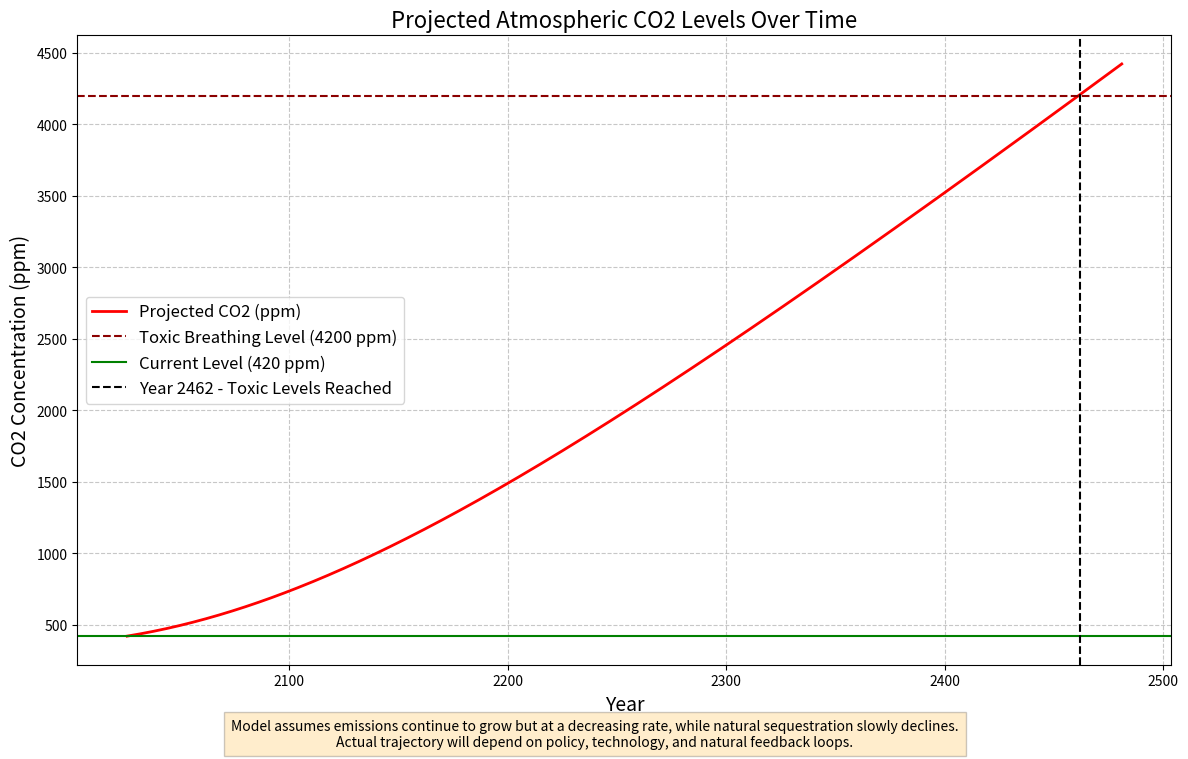

Generate this figure with matplotlib:
import datetime
import matplotlib.pyplot as plt
import numpy as np
import math

# Scientific constants and current data
CURRENT_CO2_PPM = 420  # Current atmospheric CO2 in parts per million (2023)
TOXIC_BREATHING_CO2_PPM = 4200  # 10x current levels (user states current is 10% of toxic)
PREINDUSTRIAL_CO2_PPM = 280  # CO2 levels before industrial revolution

# Annual CO2 increase rates (ppm/year)
CURRENT_ANNUAL_CO2_INCREASE = 2.5  # Current rate of CO2 increase

# Tree sequestration data
ESTIMATED_TREES_WORLDWIDE = 3e12  # Estimated 3 trillion trees on Earth
# Correction: Actual tree sequestration is much lower - most studies estimate global forests
# sequester about 7.6 billion metric tons (7.6 GT) of CO2 annually
TOTAL_ANNUAL_TREE_SEQUESTRATION_GT = 7.6  # Global forest CO2 sequestration in gigatons/year

# Conversion factors
GT_CO2_TO_PPM = 0.1292  # 1 gigaton of CO2 ≈ 0.1292 ppm in atmosphere
PPM_TO_GT_CO2 = 7.74  # 1 ppm of CO2 ≈ 7.74 gigatons

# Current emissions
CURRENT_ANNUAL_EMISSIONS_GT = 36.8  # Current annual CO2 emissions in gigatons (2023 estimate)

# Additional natural sinks (oceans, soil, etc) beyond trees
ADDITIONAL_NATURAL_SINKS_GT = 10.1  # Additional non-forest natural carbon sinks in gigatons/year

# Total natural sequestration
TOTAL_NATURAL_SEQUESTRATION_GT = TOTAL_ANNUAL_TREE_SEQUESTRATION_GT + ADDITIONAL_NATURAL_SINKS_GT

def model_co2_trajectory(years_to_model=200, acceleration_factor=0.01):
    """
    Model CO2 trajectory over time with increasing emissions and natural sequestration
    
    Parameters:
    - years_to_model: Number of years to model into the future
    - acceleration_factor: Annual increase in emissions (as a percentage)
    
    Returns:
    - Dictionary with years and CO2 levels
    """
    years = list(range(datetime.datetime.now().year, datetime.datetime.now().year + years_to_model + 1))
    co2_levels = [CURRENT_CO2_PPM]
    annual_emissions = [CURRENT_ANNUAL_EMISSIONS_GT]
    
    # Initial net increase matches observed rate
    expected_net_ppm_increase = CURRENT_ANNUAL_CO2_INCREASE
    
    for i in range(1, len(years)):
        # Calculate emissions with acceleration
        # Emissions growth rate slows over time as renewable adoption increases
        growth_rate = acceleration_factor * math.exp(-i/100)  # Decreasing growth rate over time
        annual_emission = annual_emissions[i-1] * (1 + growth_rate)
        annual_emissions.append(annual_emission)
        
        # Calculate sequestration - may decrease due to forest loss, warming, etc.
        # We model a modest decrease in sequestration capacity over time (0.1% per year)
        sequestration_factor = math.pow(0.999, i)  # Declining sequestration capacity
        year_sequestration = TOTAL_NATURAL_SEQUESTRATION_GT * sequestration_factor
        
        # Convert to ppm
        emission_ppm_increase = annual_emission * GT_CO2_TO_PPM
        sequestration_ppm = year_sequestration * GT_CO2_TO_PPM
        
        # Calculate net CO2 increase
        net_ppm_increase = emission_ppm_increase - sequestration_ppm
        
        # Add to previous CO2 level
        new_co2_level = co2_levels[i-1] + net_ppm_increase
        co2_levels.append(new_co2_level)
    
    return {"years": years, "co2_levels": co2_levels, "annual_emissions": annual_emissions}

def calculate_years_until_toxic_breathing():
    """
    Calculate how many years until CO2 reaches toxic breathing levels
    
    Returns:
    - Dictionary with calculated results
    """
    # Run the model
    model_results = model_co2_trajectory(years_to_model=1000)
    years = model_results["years"]
    co2_levels = model_results["co2_levels"]
    
    # Find the year when CO2 exceeds toxic level
    years_until_toxic = None
    toxic_year = None
    
    for i in range(len(years)):
        if co2_levels[i] >= TOXIC_BREATHING_CO2_PPM:
            years_until_toxic = years[i] - datetime.datetime.now().year
            toxic_year = years[i]
            break
    
    # If we didn't find it within the modeled period
    if years_until_toxic is None:
        return {"error": "CO2 does not reach toxic levels within 1000 years in this model"}
    
    # Calculate other time units
    months = years_until_toxic * 12
    days = years_until_toxic * 365
    hours = days * 24
    minutes = hours * 60
    seconds = minutes * 60
    
    return {
        "current_year": datetime.datetime.now().year,
        "toxic_year": toxic_year,
        "years": years_until_toxic,
        "months": months,
        "days": days,
        "hours": hours,
        "minutes": minutes,
        "seconds": seconds,
        "model_results": model_results
    }

def display_results(results):
    """Display the calculation results"""
    if "error" in results:
        print(results["error"])
        return
    
    print(f"\n---- EARTH'S ATMOSPHERE & CO2 ESTIMATION ----")
    print(f"Current CO2 level: {CURRENT_CO2_PPM} ppm")
    print(f"Toxic breathing CO2 level: {TOXIC_BREATHING_CO2_PPM} ppm")
    print(f"Current annual CO2 increase: {CURRENT_ANNUAL_CO2_INCREASE} ppm/year")
    print(f"Current annual emissions: {CURRENT_ANNUAL_EMISSIONS_GT:.2f} gigatons/year")
    print(f"Tree sequestration: {TOTAL_ANNUAL_TREE_SEQUESTRATION_GT:.2f} gigatons/year")
    print(f"Total natural sequestration: {TOTAL_NATURAL_SEQUESTRATION_GT:.2f} gigatons/year")
    print(f"Net annual increase: {CURRENT_ANNUAL_EMISSIONS_GT - TOTAL_NATURAL_SEQUESTRATION_GT:.2f} gigatons/year")
    
    print(f"\nCurrent Year: {results['current_year']}")
    print(f"Estimated Year When Atmosphere Becomes Toxic for Breathing: {results['toxic_year']}")
    
    print("\nTime Left Until Earth's Atmosphere Becomes Toxic for Human Breathing:")
    print(f"Years: {results['years']:,}")
    print(f"Months: {results['months']:,}")
    print(f"Days: {results['days']:,}")
    print(f"Hours: {results['hours']:,}")
    print(f"Minutes: {results['minutes']:,}")
    print(f"Seconds: {results['seconds']:,}")
    
    print("\nNOTE: This is a simplified model based on current trends and assumptions.")
    print("Technological advances, policy changes, and natural feedback loops could significantly alter these projections.")

def plot_co2_trajectory(results):
    """Plot CO2 trajectory over time"""
    if "error" in results:
        return
    
    model_results = results["model_results"]
    years = model_results["years"]
    co2_levels = model_results["co2_levels"]
    
    # Find the index where CO2 reaches toxic levels
    toxic_index = None
    for i in range(len(co2_levels)):
        if co2_levels[i] >= TOXIC_BREATHING_CO2_PPM:
            toxic_index = i
            break
    
    if toxic_index is None:
        toxic_index = len(years) - 1
    else:
        # Only plot until slightly after toxic levels are reached
        years = years[:toxic_index + 20]
        co2_levels = co2_levels[:toxic_index + 20]
    
    plt.figure(figsize=(12, 8))
    
    # Plot CO2 levels
    plt.plot(years, co2_levels, label="Projected CO2 (ppm)", color="red", linewidth=2)
    
    # Add horizontal line for toxic level
    plt.axhline(y=TOXIC_BREATHING_CO2_PPM, color='darkred', linestyle='--', 
                label=f"Toxic Breathing Level ({TOXIC_BREATHING_CO2_PPM} ppm)")
    
    # Mark current level
    plt.axhline(y=CURRENT_CO2_PPM, color='green', linestyle='-', 
                label=f"Current Level ({CURRENT_CO2_PPM} ppm)")
    
    # Mark the year when CO2 reaches toxic levels
    if toxic_index is not None and toxic_index < len(years):
        plt.axvline(x=years[toxic_index], color='black', linestyle='--', 
                    label=f"Year {years[toxic_index]} - Toxic Levels Reached")
    
    plt.title("Projected Atmospheric CO2 Levels Over Time", fontsize=16)
    plt.xlabel("Year", fontsize=14)
    plt.ylabel("CO2 Concentration (ppm)", fontsize=14)
    plt.grid(True, linestyle='--', alpha=0.7)
    plt.legend(fontsize=12)
    
    # Add annotation explaining assumption
    plt.figtext(0.5, 0.01, 
                "Model assumes emissions continue to grow but at a decreasing rate, while natural sequestration slowly declines.\n" +
                "Actual trajectory will depend on policy, technology, and natural feedback loops.",
                ha="center", fontsize=10, bbox={"facecolor":"orange", "alpha":0.2, "pad":5})
    
    plt.tight_layout(rect=[0, 0.03, 1, 0.95])
    plt.savefig('co2_trajectory.png')
    plt.show()

def main():
    """Main function to run the estimation"""
    print("Calculating time until Earth's atmosphere becomes toxic for human breathing...")
    print("Based on current CO2 levels being 10% of toxic breathing threshold.")
    
    # Calculate results
    results = calculate_years_until_toxic_breathing()
    
    # Display results
    display_results(results)
    
    # Plot trajectory
    plot_co2_trajectory(results)

if __name__ == "__main__":
    main()